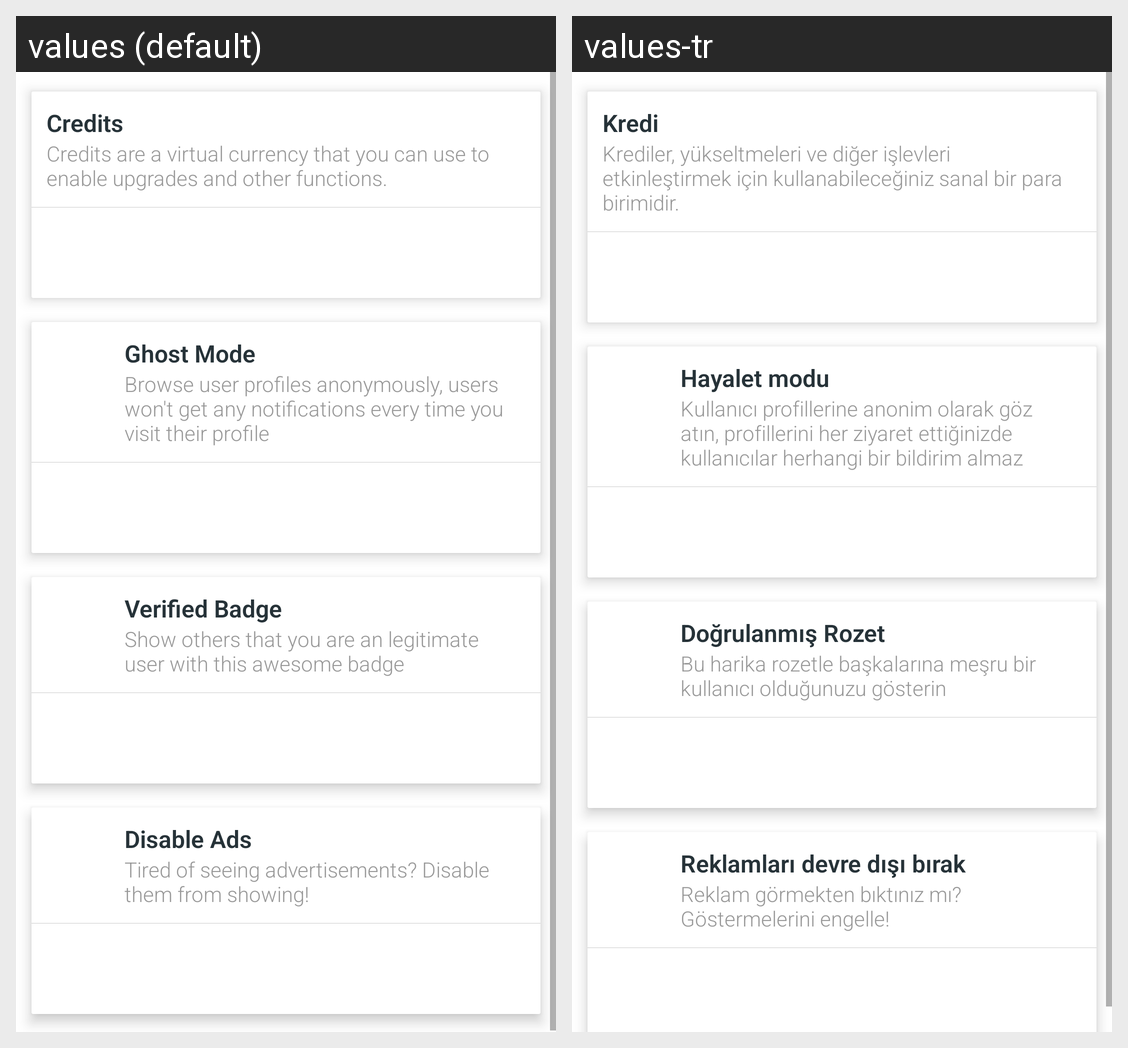

Locale-by-locale string values for the Android screen shown in this grid:
Android screen res/layout/fragment_upgrades.xml rendered under 2 locales, left to right: values (default), values-tr. Device: Nexus 5 (rendered at 1080×1920; each locale shown at half size, 540×960, under a caption strip naming it); theme MyMaterialTheme.
Strings drawn on this screen, with the default value and each locale's value (text and hints the layout hard-codes, and strings that could not be matched under every locale, appear in the picture but are not listed):

label_credits
  values: Credits
  values-tr: Kredi

label_credits_desc
  values: Credits are a virtual currency that you can use to enable upgrades and other functions.
  values-tr: Krediler, yükseltmeleri ve diğer işlevleri etkinleştirmek için kullanabileceğiniz sanal bir para birimidir.

label_upgrades_ghost_mode
  values: Ghost Mode
  values-tr: Hayalet modu

label_upgrades_ghost_mode_desc
  values: Browse user profiles anonymously, users won't get any notifications every time you visit their profile
  values-tr: Kullanıcı profillerine anonim olarak göz atın, profillerini her ziyaret ettiğinizde kullanıcılar herhangi bir bildirim almaz

label_upgrades_verified_badge
  values: Verified Badge
  values-tr: Doğrulanmış Rozet

label_upgrades_verified_badge_desc
  values: Show others that you are an legitimate user with this awesome badge
  values-tr: Bu harika rozetle başkalarına meşru bir kullanıcı olduğunuzu gösterin

label_upgrades_disable_ads
  values: Disable Ads
  values-tr: Reklamları devre dışı bırak

label_upgrades_disable_ads_desc
  values: Tired of seeing advertisements? Disable them from showing!
  values-tr: Reklam görmekten bıktınız mı? Göstermelerini engelle!
